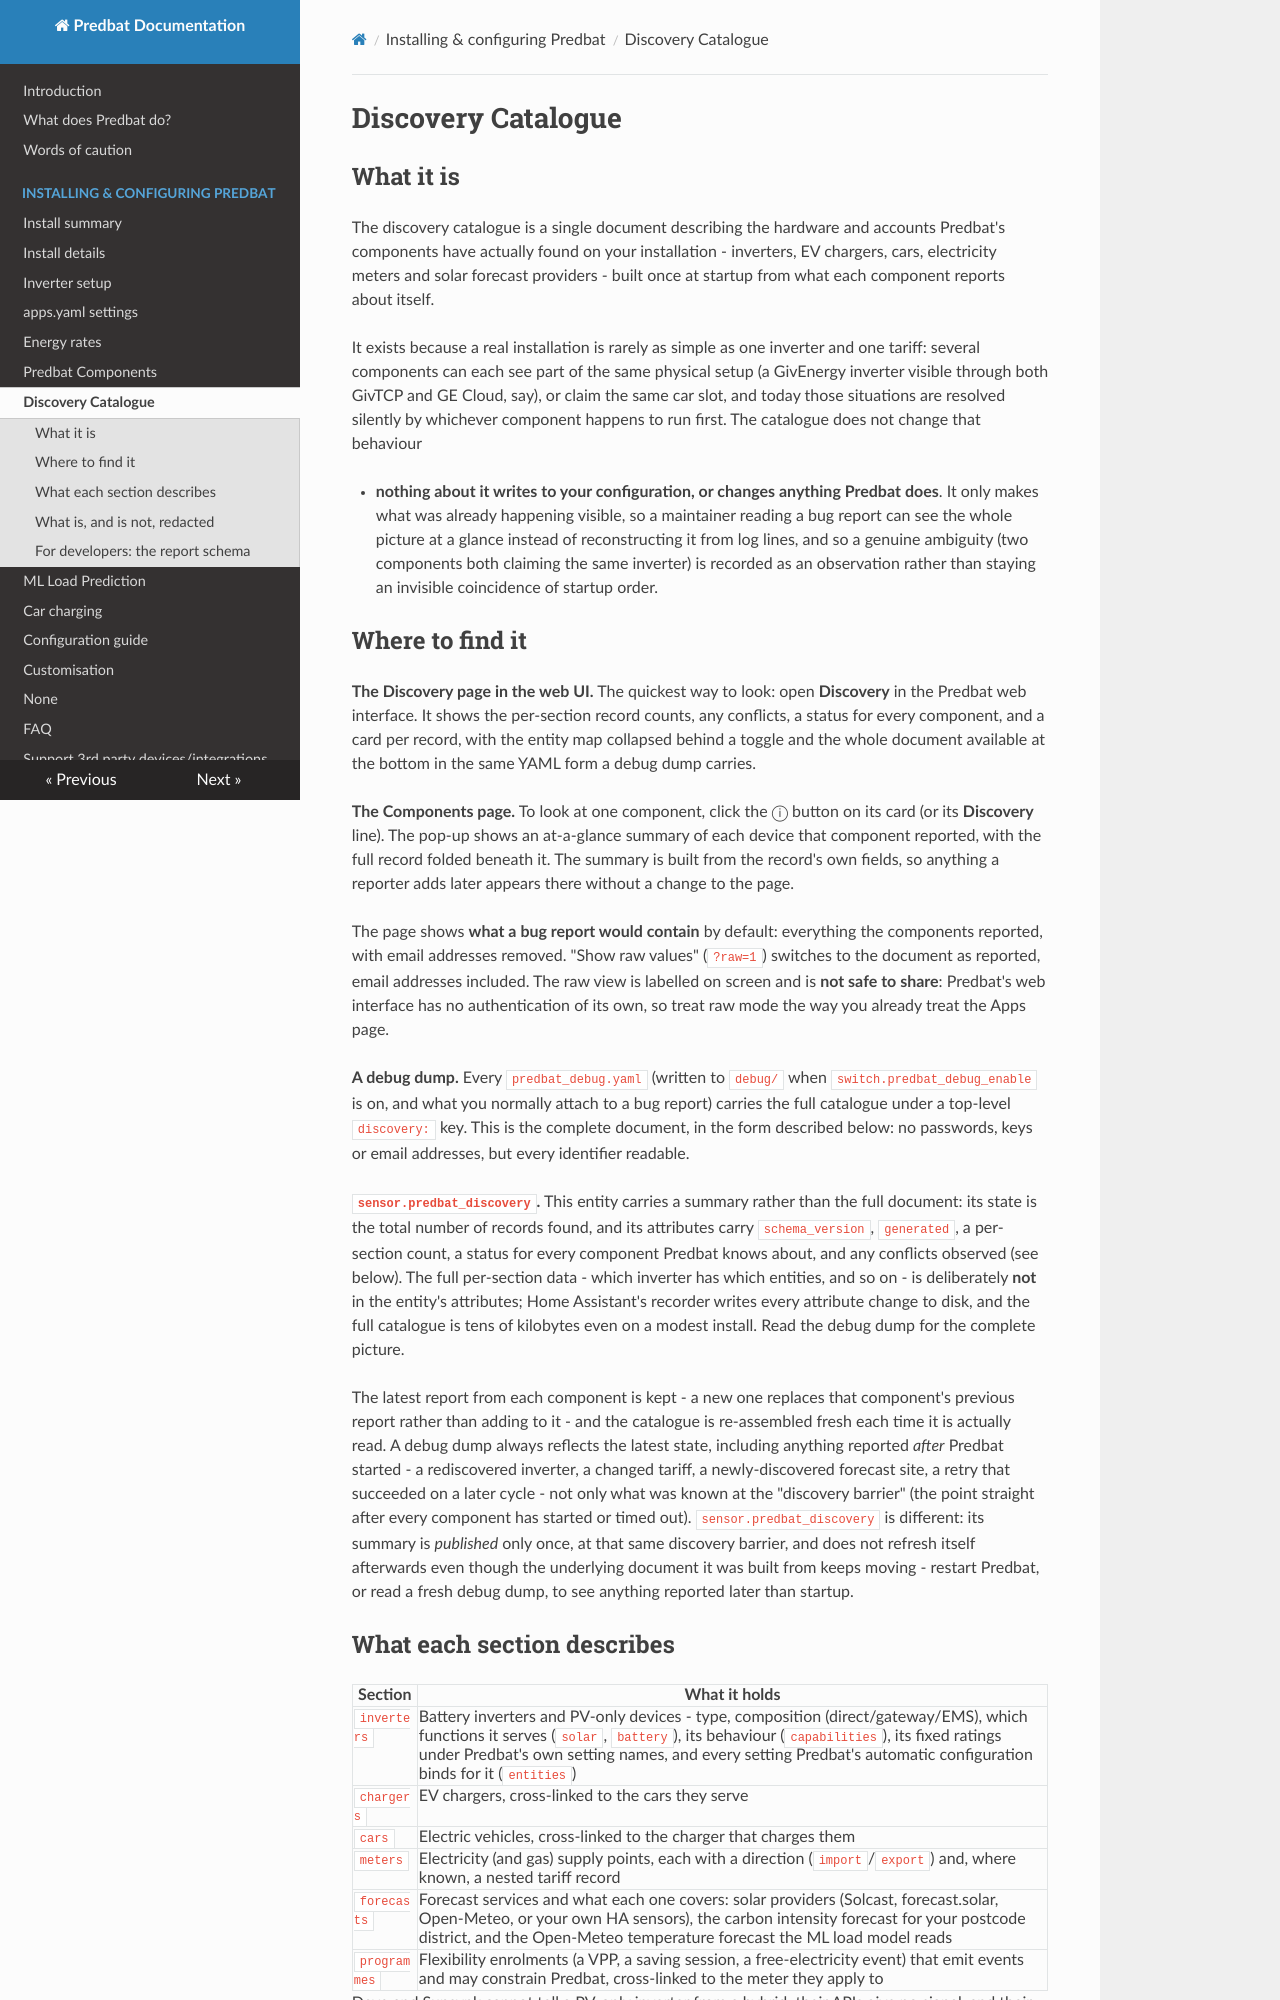

repository: PlainSeer/batpred · page: discovery-catalogue/index.html · generator: mkdocs

# Discovery Catalogue

## What it is

The discovery catalogue is a single document describing the hardware and accounts Predbat's
components have actually found on your installation - inverters, EV chargers, cars, electricity
meters and solar forecast providers - built once at startup from what each component reports about
itself.

It exists because a real installation is rarely as simple as one inverter and one tariff: several
components can each see part of the same physical setup (a GivEnergy inverter visible through both
GivTCP and GE Cloud, say), or claim the same car slot, and today those situations are resolved
silently by whichever component happens to run first. The catalogue does not change that behaviour

- **nothing about it writes to your configuration, or changes anything Predbat does**. It only
makes what was already happening visible, so a maintainer reading a bug report can see the whole
picture at a glance instead of reconstructing it from log lines, and so a genuine ambiguity (two
components both claiming the same inverter) is recorded as an observation rather than staying an
invisible coincidence of startup order.

## Where to find it

**The Discovery page in the web UI.** The quickest way to look: open **Discovery** in the Predbat
web interface. It shows the per-section record counts, any conflicts, a status for every component,
and a card per record, with the entity map collapsed behind a toggle and the whole document
available at the bottom in the same YAML form a debug dump carries.

**The Components page.** To look at one component, click the ⓘ button on its card (or its
**Discovery** line). The pop-up shows an at-a-glance summary of each device that component
reported, with the full record folded beneath it. The summary is built from the record's own
fields, so anything a reporter adds later appears there without a change to the page.

The page shows **what a bug report would contain** by default: everything the components reported,
with email addresses removed. "Show raw values" (`?raw=1`) switches to the document as reported, email addresses included. The
raw view is labelled on screen and is **not safe to share**: Predbat's web interface has no
authentication of its own, so treat raw mode the way you already treat the Apps page.

**A debug dump.** Every `predbat_debug.yaml` (written to `debug/` when
`switch.predbat_debug_enable` is on, and what you normally attach to a bug report) carries the full
catalogue under a top-level `discovery:` key. This is the complete document, in the form described
below: no passwords, keys or email addresses, but every identifier readable.

**`sensor.predbat_discovery`.** This entity carries a summary rather than the full document: its
state is the total number of records found, and its attributes carry `schema_version`, `generated`,
a per-section count, a status for every component Predbat knows about, and any conflicts observed
(see below). The full per-section data - which inverter has which entities, and so on - is
deliberately **not** in the entity's attributes; Home Assistant's recorder writes every attribute
change to disk, and the full catalogue is tens of kilobytes even on a modest install. Read the debug
dump for the complete picture.

The latest report from each component is kept - a new one replaces that component's previous
report rather than adding to it - and the catalogue is re-assembled fresh each time
it is actually read. A debug dump always reflects the latest state, including anything reported
*after* Predbat started - a rediscovered inverter, a changed tariff, a newly-discovered forecast
site, a retry that succeeded on a later cycle - not only what was known at the "discovery barrier"
(the point straight after every component has started or timed out). `sensor.predbat_discovery` is
different: its summary is *published* only once, at that same discovery barrier, and does not
refresh itself afterwards even though the underlying document it was built from keeps moving -
restart Predbat, or read a fresh debug dump, to see anything reported later than startup.
